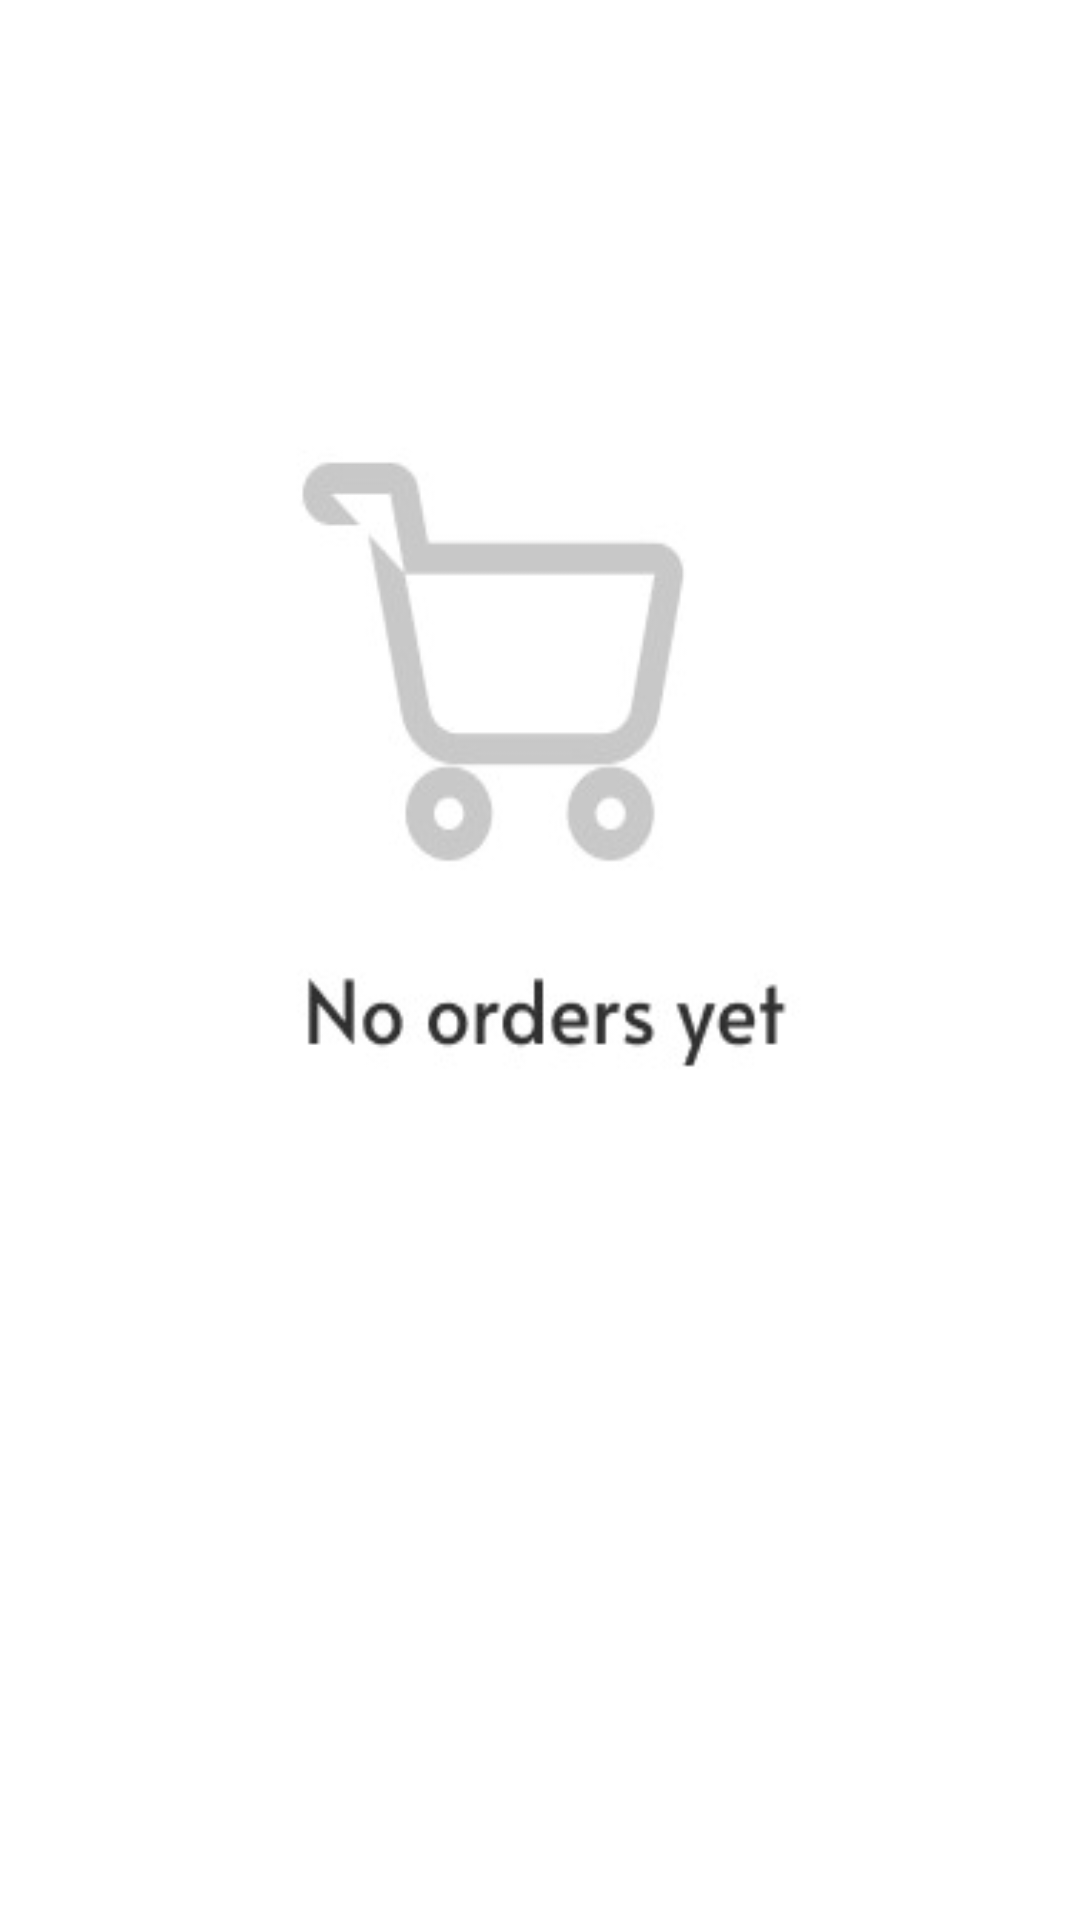

Here is an Android app screen rendered from its layout file. Give the layout XML and the strings, colors and styles it references.
<!-- AndroidManifest.xml: application theme Theme.Homians -->
<!-- res/layout/fragment_status.xml -->
<?xml version="1.0" encoding="utf-8"?>
<FrameLayout xmlns:android="http://schemas.android.com/apk/res/android"
    xmlns:app="http://schemas.android.com/apk/res-auto"
    xmlns:tools="http://schemas.android.com/tools"
    android:layout_width="match_parent"
    android:layout_height="match_parent"
    android:background="@drawable/order"
    tools:context=".fragment.StatusFragment">

    <androidx.constraintlayout.widget.ConstraintLayout
        android:layout_width="match_parent"
        android:layout_height="match_parent">

    </androidx.constraintlayout.widget.ConstraintLayout>


</FrameLayout>
<!-- resources referenced by this layout -->
<resources>
  <!-- drawable order: jpeg bitmap (drawable, 6838 bytes) -->
  <style name="Theme.Homians" parent="Theme.MaterialComponents.DayNight.NoActionBar">
          
          <item name="colorPrimary">@color/purple_500</item>
          <item name="colorPrimaryVariant">#FEA116</item>
          <item name="colorOnPrimary">@color/white</item>
          
          <item name="colorSecondary">@color/teal_200</item>
          <item name="colorSecondaryVariant">@color/teal_700</item>
          <item name="colorOnSecondary">@color/black</item>
          
          <item name="android:statusBarColor" tools:targetApi="l">?attr/colorPrimaryVariant</item>
          
      </style>
  <color name="purple_500">#FF6200EE</color>
  <color name="white">#FFFFFFFF</color>
  <color name="teal_200">#FF03DAC5</color>
  <color name="teal_700">#FF018786</color>
  <color name="black">#FF000000</color>
</resources>
